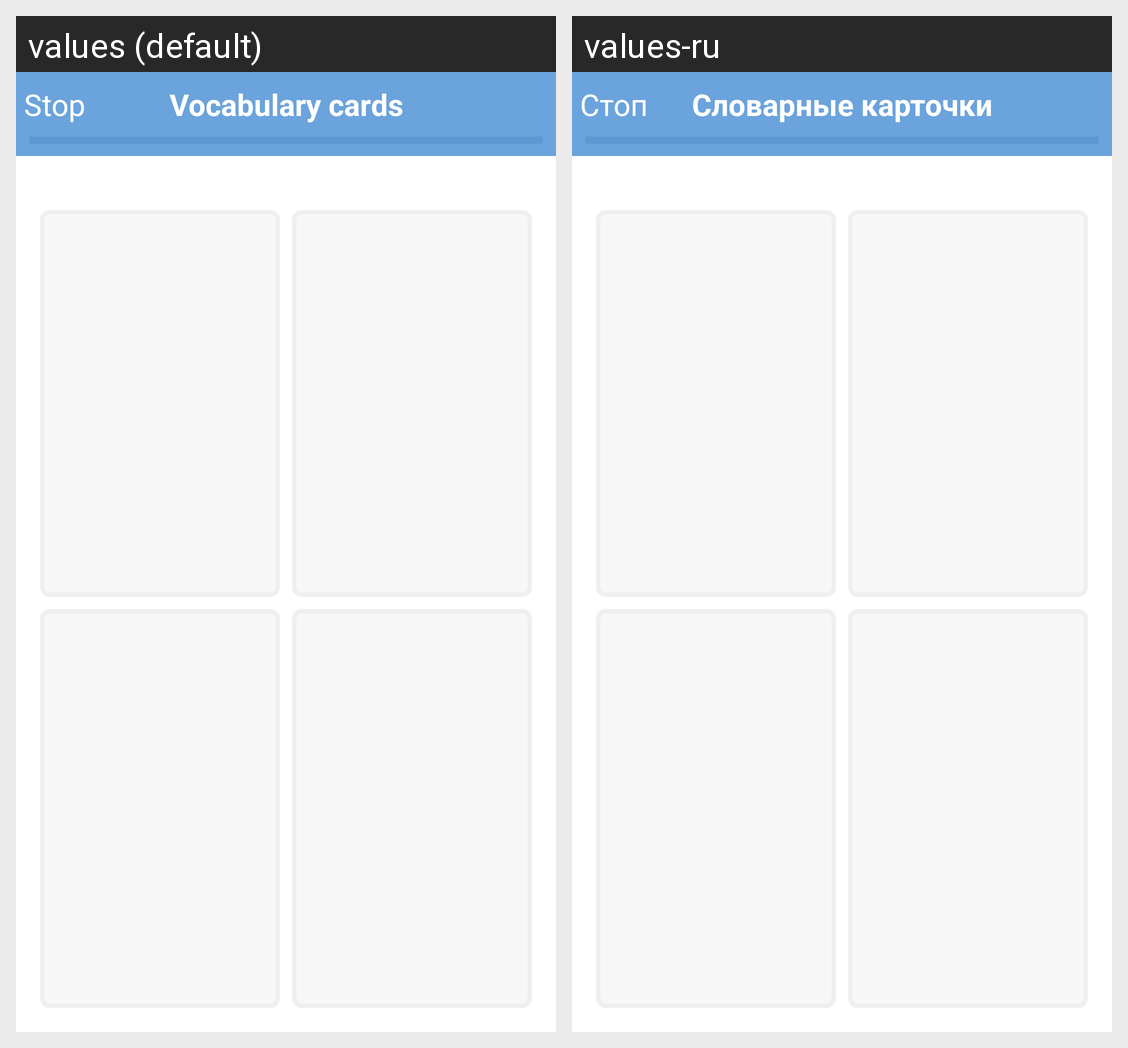

For this localized Android screen grid, give each drawn string resource with its value in every locale shown.
Android screen res/layout/card_layout.xml rendered under 2 locales, left to right: values (default), values-ru. Device: Nexus 5 (rendered at 1080×1920; each locale shown at half size, 540×960, under a caption strip naming it); theme AppTheme.
Strings drawn on this screen, with the default value and each locale's value (text and hints the layout hard-codes, and strings that could not be matched under every locale, appear in the picture but are not listed):

stop_btn
  values: Stop
  values-ru: Стоп

vocabulary_cards
  values: Vocabulary cards
  values-ru: Словарные карточки
